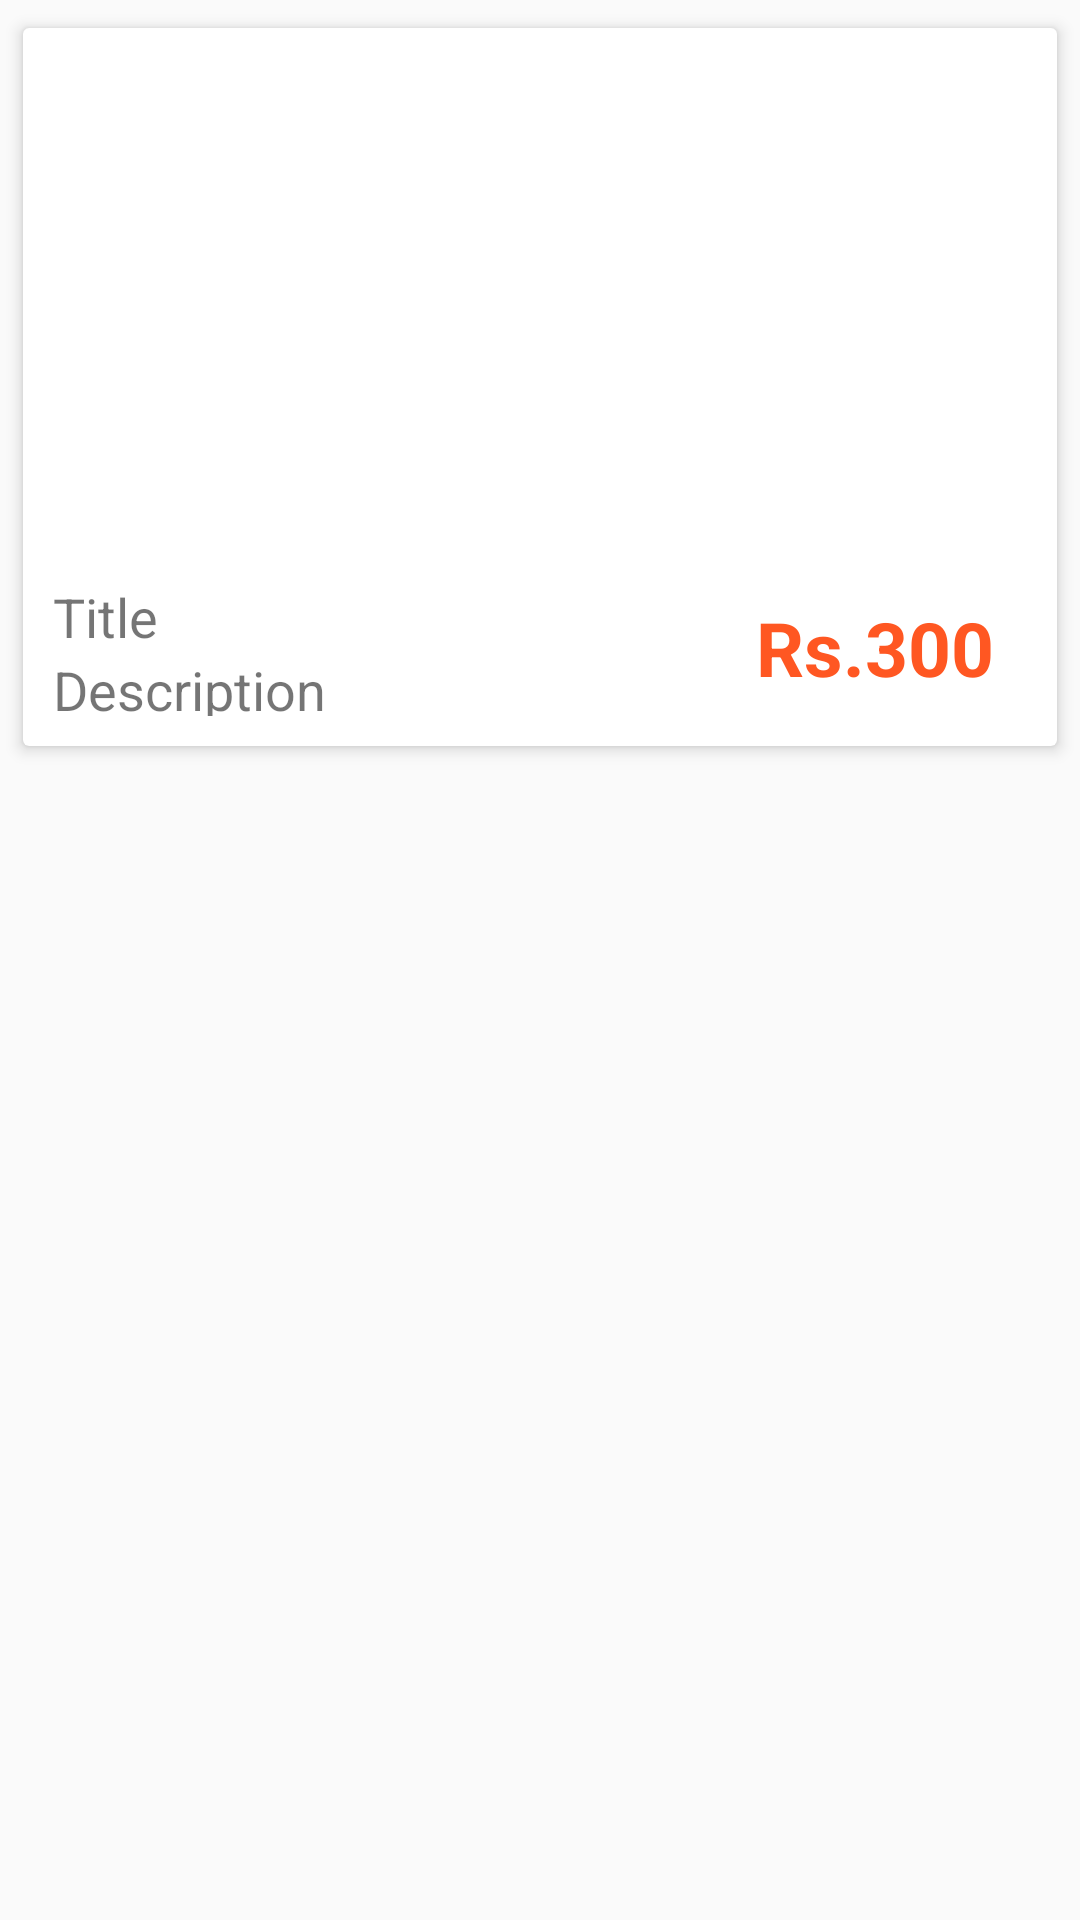

This screen was rendered from an Android layout file. Write that file and the resources it references.
<!-- AndroidManifest.xml: application theme Theme.Recipe_app -->
<!-- res/layout/recycler_row_item.xml -->
<?xml version="1.0" encoding="utf-8"?>
<LinearLayout xmlns:android="http://schemas.android.com/apk/res/android"
    android:layout_width="match_parent"
    android:layout_height="wrap_content"
    xmlns:app="http://schemas.android.com/apk/res-auto"
    android:orientation="vertical">


    <androidx.cardview.widget.CardView
        android:id="@+id/CardView"
        android:layout_width="match_parent"
        android:layout_height="250dp"
        app:cardElevation="3dp"
        android:layout_margin="4dp"
        app:cardUseCompatPadding="true"
        >

        <LinearLayout
            android:layout_width="match_parent"
            android:weightSum="5.5"
            android:orientation="vertical"
            android:layout_height="match_parent">

            <ImageView
                android:layout_width="match_parent"
                android:layout_height="0dp"
                android:id="@+id/ivImage"
                android:layout_weight="4"
                android:scaleType="centerCrop"
                android:src="@drawable/image"

                />

            <LinearLayout
                android:layout_width="match_parent"
                android:layout_height="0dp"
                android:weightSum="2"
                android:layout_weight="1.5"
                >

                <LinearLayout
                    android:layout_width="0dp"
                    android:layout_height="match_parent"
                    android:layout_weight="1.3"
                    android:padding="10dp"
                    android:orientation="vertical"
                    >

                    <TextView
                        android:layout_width="match_parent"
                        android:layout_height="wrap_content"
                        android:text="Title"
                        android:textSize="18sp"
                        android:maxLines="1"
                        android:id="@+id/tvTitle"

                        />
                    <TextView
                        android:layout_width="match_parent"
                        android:layout_height="wrap_content"
                        android:text="Description"
                        android:textSize="18sp"
                        android:maxLines="1"
                        android:id="@+id/tvDescription"

                        />


                </LinearLayout>


                <LinearLayout
                    android:layout_width="0dp"
                    android:layout_height="match_parent"
                    android:layout_weight=".7"
                    android:gravity="center"

                    >

                    <TextView
                        android:layout_width="match_parent"
                        android:layout_height="wrap_content"
                        android:text="Rs.300"
                        android:textSize="25sp"
                        android:textAlignment="center"
                        android:textColor="@color/colorPrimary"
                        android:id="@+id/tvPrice"
                        android:textStyle="bold"

                        />



                </LinearLayout>

            </LinearLayout>

        </LinearLayout>


    </androidx.cardview.widget.CardView>



</LinearLayout>
<!-- resources referenced by this layout -->
<resources>
  <color name="colorPrimary">#FF5722</color>
  <style name="Theme.Recipe_app" parent="Theme.AppCompat.DayNight.DarkActionBar">
          
          <item name="colorPrimary">@color/colorPrimary</item>
          <item name="colorPrimaryVariant">@color/colorPrimary</item>
          <item name="colorOnPrimary">@color/white</item>
          
          <item name="colorSecondary">@color/teal_200</item>
          <item name="colorSecondaryVariant">@color/teal_700</item>
          <item name="colorOnSecondary">@color/black</item>
          
          <item name="android:statusBarColor">@color/colorPrimary</item>
          
      </style>
  <color name="white">#FFFFFFFF</color>
  <color name="teal_200">#FF03DAC5</color>
  <color name="teal_700">#FF018786</color>
  <color name="black">#FF000000</color>
</resources>
